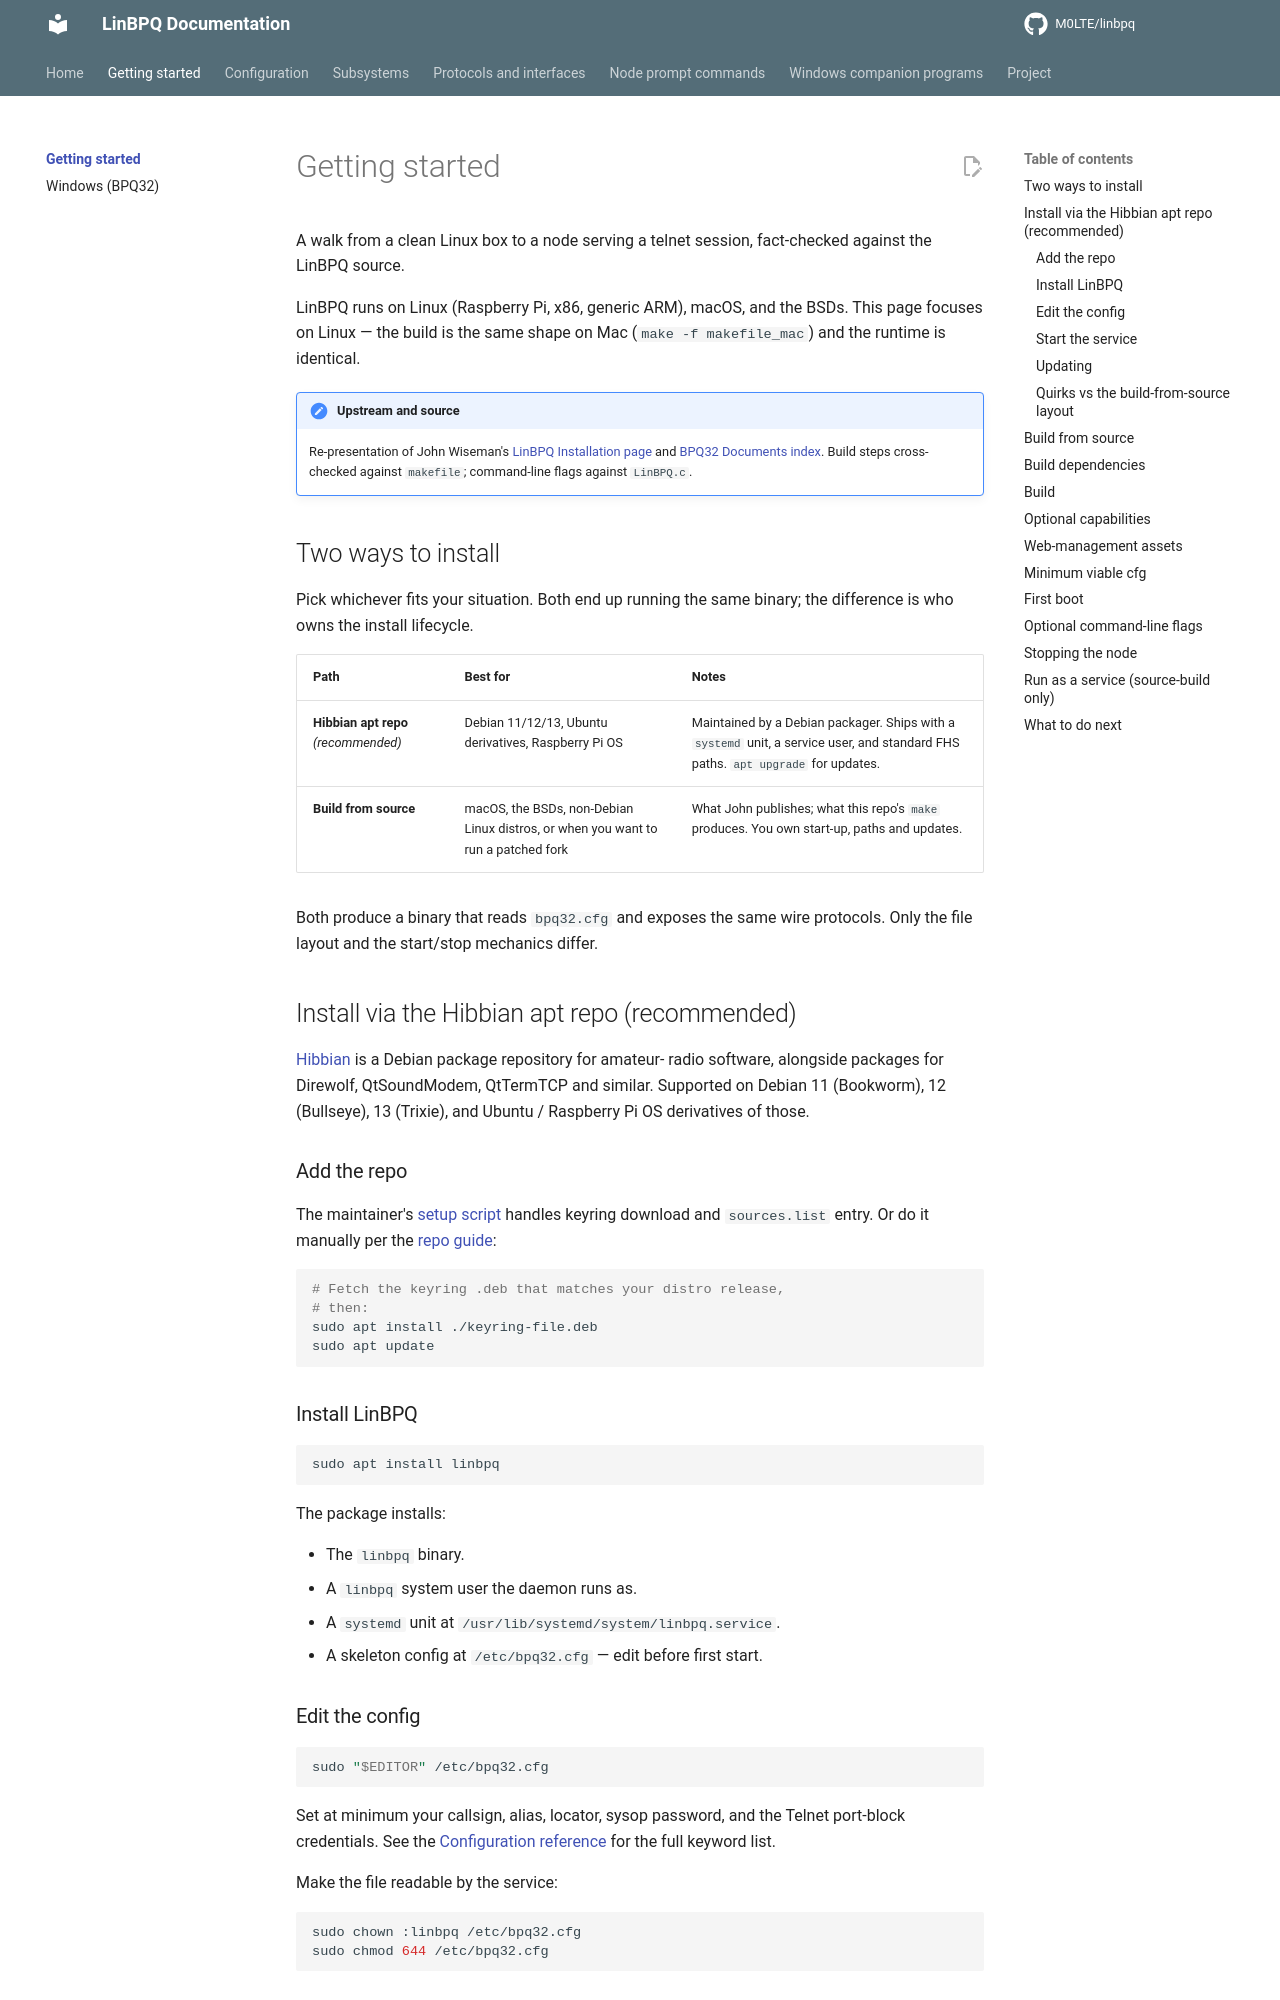

repository: M0LTE/linbpq · page: 6.0.25.23/getting-started/index.html · generator: mkdocs

# Getting started

A walk from a clean Linux box to a node serving a telnet session,
fact-checked against the LinBPQ source.

LinBPQ runs on Linux (Raspberry Pi, x86, generic ARM), macOS, and
the BSDs.  This page focuses on Linux — the build is the same shape
on Mac (`make -f makefile_mac`) and the runtime is identical.

!!! note "Upstream and source"
    Re-presentation of John Wiseman's
    [LinBPQ Installation page][upstream] and
    [BPQ32 Documents index][bpq32docs].  Build steps cross-checked
    against `makefile`; command-line flags against `LinBPQ.c`.

[upstream]: https://www.cantab.net/users/john.wiseman/Documents/InstallingLINBPQ.html
[bpq32docs]: https://www.cantab.net/users/john.wiseman/Documents/BPQ32%20Documents.htm

## Two ways to install

Pick whichever fits your situation.  Both end up running the
same binary; the difference is who owns the install lifecycle.

| Path | Best for | Notes |
|---|---|---|
| **Hibbian apt repo** *(recommended)* | Debian 11/12/13, Ubuntu derivatives, Raspberry Pi OS | Maintained by a Debian packager.  Ships with a `systemd` unit, a service user, and standard FHS paths.  `apt upgrade` for updates. |
| **Build from source** | macOS, the BSDs, non-Debian Linux distros, or when you want to run a patched fork | What John publishes; what this repo's `make` produces.  You own start-up, paths and updates. |

Both produce a binary that reads `bpq32.cfg` and exposes the
same wire protocols.  Only the file layout and the start/stop
mechanics differ.

## Install via the Hibbian apt repo (recommended)

[Hibbian][hibbian] is a Debian package repository for amateur-
radio software, alongside packages for Direwolf, QtSoundModem,
QtTermTCP and similar.  Supported on Debian 11 (Bookworm),
12 (Bullseye), 13 (Trixie), and Ubuntu / Raspberry Pi OS
derivatives of those.

[hibbian]: https://guide.hibbian.org/

### Add the repo

The maintainer's [setup script][hibbian-setup] handles keyring
download and `sources.list` entry.  Or do it manually per the
[repo guide][hibbian-repo]:

```bash
# Fetch the keyring .deb that matches your distro release,
# then:
sudo apt install ./keyring-file.deb
sudo apt update
```

[hibbian-setup]: https://guide.hibbian.org/repo/
[hibbian-repo]: https://guide.hibbian.org/repo/

### Install LinBPQ

```bash
sudo apt install linbpq
```

The package installs:

- The `linbpq` binary.
- A `linbpq` system user the daemon runs as.
- A `systemd` unit at `/usr/lib/systemd/system/linbpq.service`.
- A skeleton config at `/etc/bpq32.cfg` — edit before first start.
